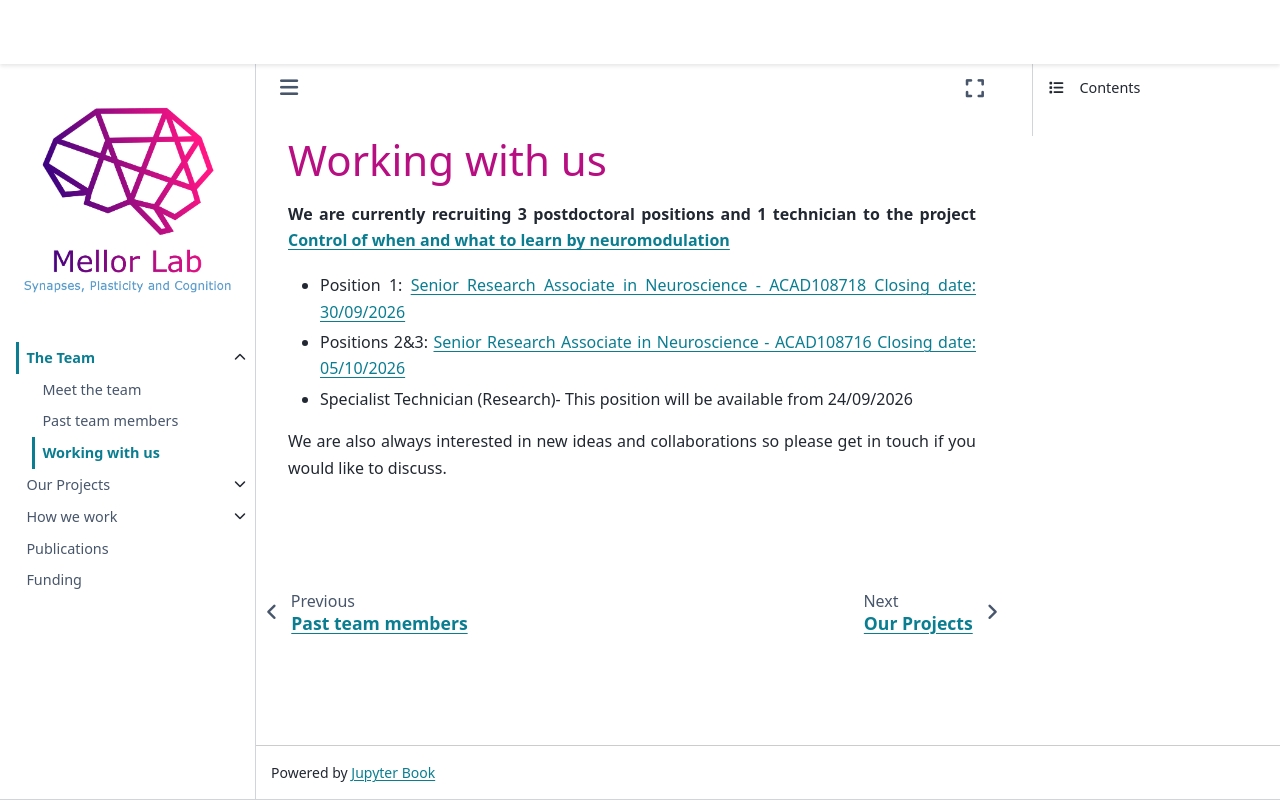

repository: mellor-lab/mellor-lab.github.io · page: contents/our-team/work-with-us.html · generator: jekyll

# Working with us

**We are currently recruiting 3 postdoctoral positions and 1 technician to the project [Control of when and what to learn by neuromodulation](../projects/neuromodulation.md)** 

- Position 1: [Senior Research Associate in Neuroscience - ACAD108718 Closing date: 30/09/2026](https://www.bristol.ac.uk/jobs/find/details/?jobId=391240&jobTitle=Senior%20Research%20Associate%20in%20Neuroscience)

- Positions 2&3: [Senior Research Associate in Neuroscience - ACAD108716 Closing date: 05/10/2026](https://www.bristol.ac.uk/jobs/find/details/?jobId=391243&jobTitle=Senior%20Research%20Associate%20in%20Neuroscience)

- Specialist Technician (Research)- This position will be available from 24/09/2026 

We are also always interested in new ideas and collaborations so please get in touch if you would like to discuss. 

## 
